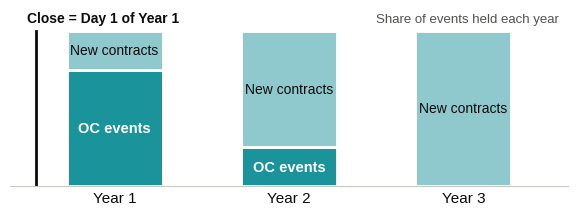
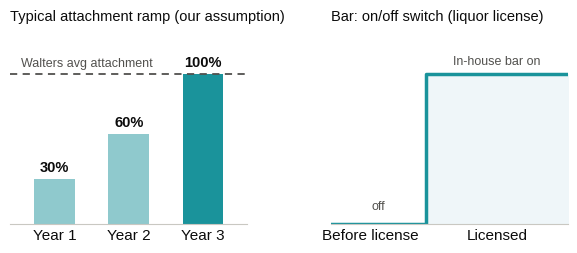
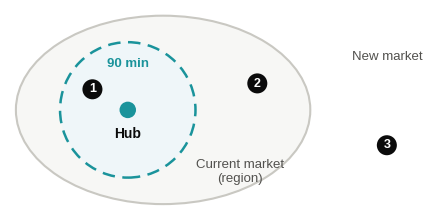

Write Python code to recreate these figures, in order.
import matplotlib
matplotlib.use("Agg")
import matplotlib.pyplot as plt
from matplotlib.patches import Circle, Ellipse, FancyBboxPatch
import numpy as np
plt.rcParams["font.family"] = "Liberation Sans"
TEAL="#1a939b"; TEAL2="#8fc9cd"; LIGHT="#eff6f9"; INK="#0b0b0b"; INK2="#52514e"; MUTED="#c9c8c2"; SURF="#ffffff"
W=7.2
def save(fig,name): fig.savefig(name,dpi=220,bbox_inches="tight",facecolor=SURF,pad_inches=0.05); plt.close(fig)
def clean(ax):
    for s in ["top","right","left"]: ax.spines[s].set_visible(False)
    ax.spines["bottom"].set_color(MUTED); ax.set_yticks([]); ax.tick_params(axis="x",length=0,labelsize=11,colors=INK)

# 1. OC vs new contracts mix by year ---------------------------------------------------
fig,ax=plt.subplots(figsize=(W,2.3)); clean(ax)
yrs=["Year 1","Year 2","Year 3"]; oc=np.array([75,25,0]); new=100-oc
ax.bar(yrs,oc,width=0.55,color=TEAL,edgecolor=SURF,linewidth=2)
ax.bar(yrs,new,bottom=oc,width=0.55,color=TEAL2,edgecolor=SURF,linewidth=2)
for i in range(3):
    if oc[i]>0: ax.text(i,oc[i]/2,"OC events",ha="center",va="center",fontsize=10.5,color="white",fontweight="bold")
    ax.text(i,oc[i]+new[i]/2,"New contracts",ha="center",va="center",fontsize=10,color=INK)
ax.set_ylim(0,114); ax.set_xlim(-0.6,2.6)
ax.plot([-0.45,-0.45],[0,100],color=INK,lw=2); ax.text(-0.5,104,"Close = Day 1 of Year 1",ha="left",va="bottom",fontsize=10,fontweight="bold",color=INK)
ax.text(2.55,104,"Share of events held each year",ha="right",va="bottom",fontsize=9.5,color=INK2)
save(fig,"ocmix.png")

# 2. Attachment ramp + bar switch ----------------------------------------------
fig,(a1,a2)=plt.subplots(1,2,figsize=(W,2.5),gridspec_kw=dict(wspace=0.35))
clean(a1); clean(a2)
vals=[30,60,100]
a1.bar(yrs,vals,width=0.55,color=[TEAL2,TEAL2,TEAL],edgecolor="none")
for i,v in enumerate(vals): a1.text(i,v+3,f"{v}%",ha="center",va="bottom",fontsize=10.5,fontweight="bold",color=INK)
a1.axhline(100,color=INK2,lw=1.3,ls=(0,(4,3)))
a1.text(-0.45,103,"Walters avg attachment",ha="left",va="bottom",fontsize=9,color=INK2)
a1.set_ylim(0,128); a1.set_xlim(-0.6,2.6)
a1.set_title("Typical attachment ramp (our assumption)",fontsize=10.5,color=INK,loc="left",pad=8)
x=np.array([0,1.2,1.2,3]); y=np.array([0,0,1,1])
a2.step(x,y,where="post",color=TEAL,lw=2.5); a2.fill_between([1.2,3],0,1,color=LIGHT,step="post")
a2.set_xlim(0,3); a2.set_ylim(0,1.28); a2.set_xticks([0.5,2.1]); a2.set_xticklabels(["Before license","Licensed"])
a2.text(2.1,1.04,"In-house bar on",ha="center",va="bottom",fontsize=9,color=INK2); a2.text(0.6,0.08,"off",ha="center",va="bottom",fontsize=9,color=INK2)
a2.set_title("Bar: on/off switch (liquor license)",fontsize=10.5,color=INK,loc="left",pad=8)
save(fig,"ramp.png")

# 3. Market: three zones ---------------------------------------------------------------
fig,ax=plt.subplots(figsize=(W,2.6)); ax.set_aspect("equal"); ax.axis("off")
ax.set_xlim(-3.0,4.2); ax.set_ylim(-1.7,1.7)
ax.add_patch(Ellipse((-0.4,0),5.0,3.2,fc="#f7f7f5",ec=MUTED,lw=1.5))          # region
ax.add_patch(Circle((-1.0,0),1.15,fc=LIGHT,ec=TEAL,lw=1.8,ls=(0,(5,3))))       # hub ring
ax.add_patch(Circle((-1.0,0),0.14,fc=TEAL,ec="none")); ax.text(-1.0,-0.28,"Hub",ha="center",va="top",fontsize=10,fontweight="bold",color=INK)
ax.text(-1.0,0.78,"90 min",ha="center",va="center",fontsize=9.5,color=TEAL,fontweight="bold")
ax.text(0.9,-1.05,"Current market\n(region)",ha="center",va="center",fontsize=9.5,color=INK2)
def venue(x,y,n):
    ax.add_patch(Circle((x,y),0.17,fc=INK,ec="none")); ax.text(x,y,str(n),ha="center",va="center",fontsize=9,color="white",fontweight="bold")
venue(-1.6,0.35,1); venue(1.2,0.45,2); venue(3.4,-0.6,3)
ax.text(3.4,0.9,"New market",ha="center",va="center",fontsize=9.5,color=INK2)
save(fig,"market.png")
print("charts done")
